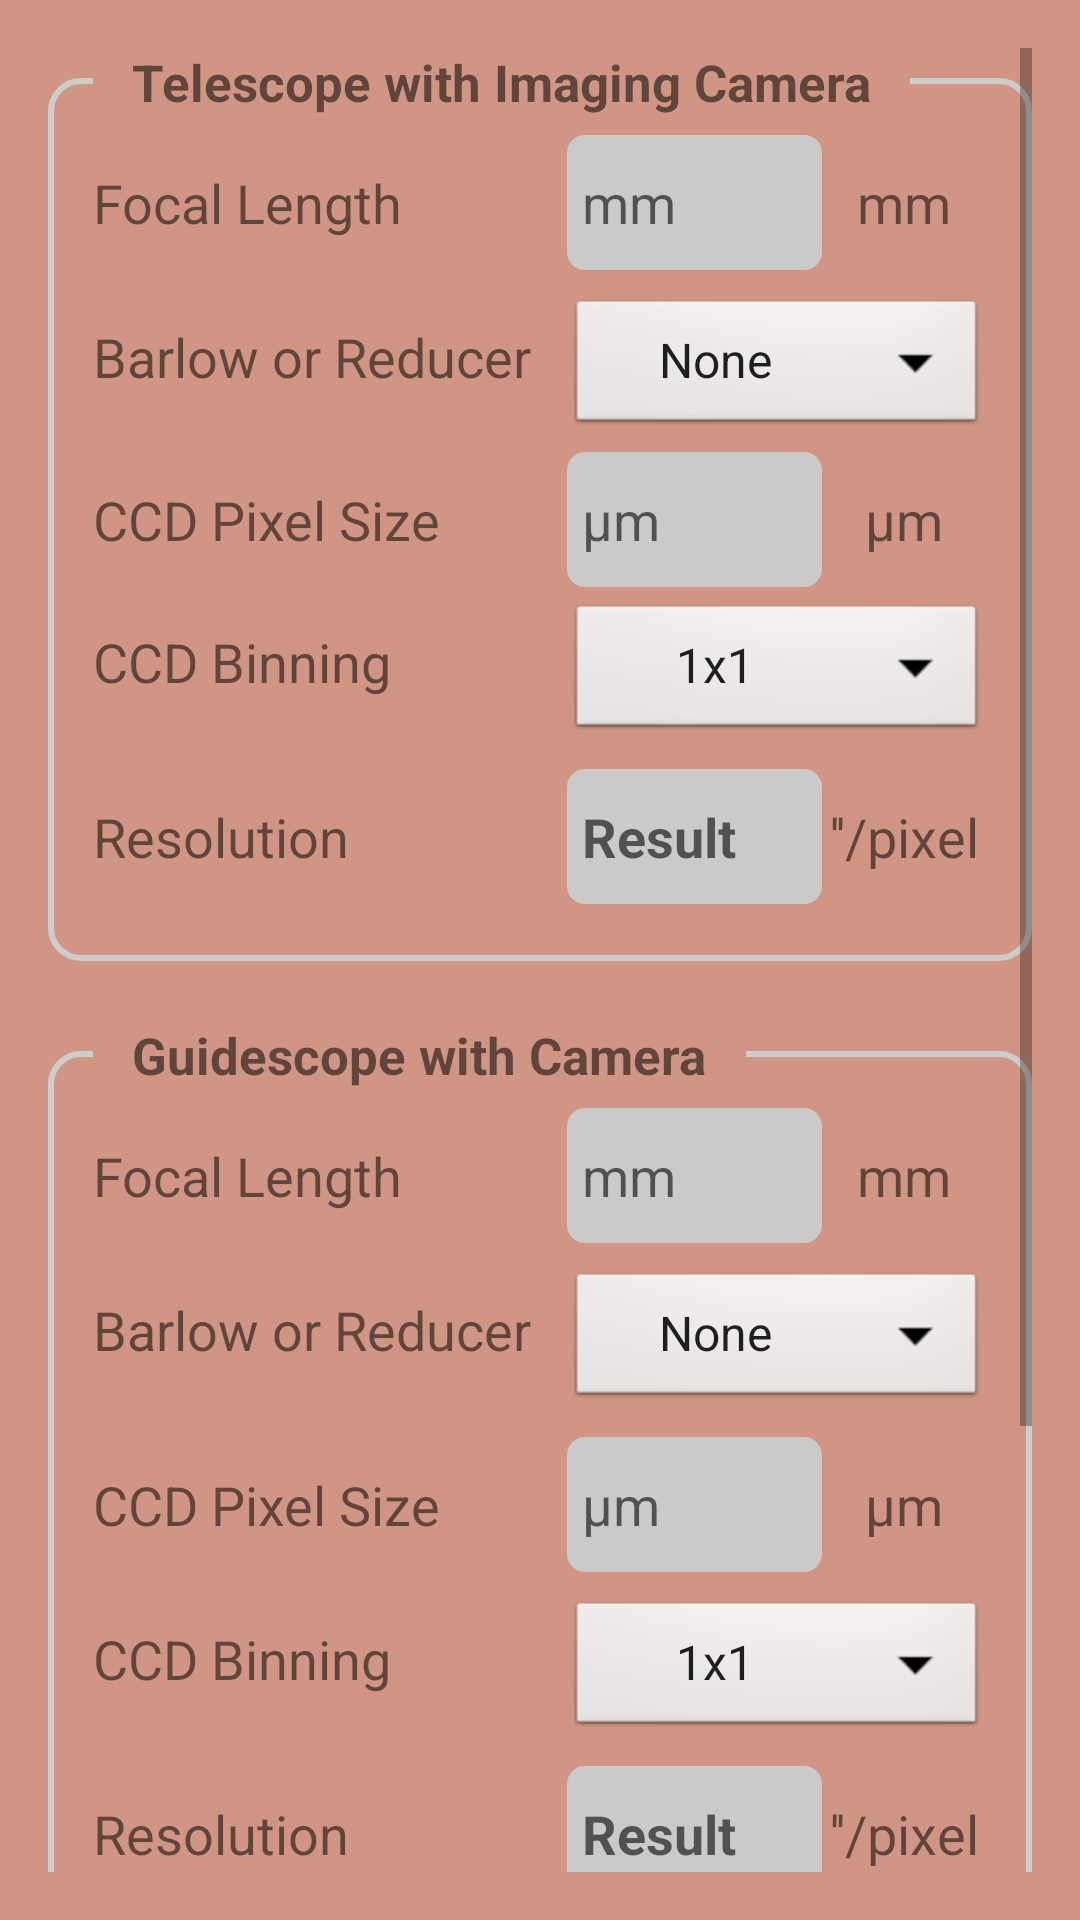

This screen was rendered from an Android layout file. Write that file and the resources it references.
<!-- AndroidManifest.xml: application theme Theme.Stargazing -->
<!-- res/layout/imaging_guiding_ratio_calc.xml -->
<?xml version="1.0" encoding="utf-8"?>
<ScrollView xmlns:android="http://schemas.android.com/apk/res/android"
    xmlns:tools="http://schemas.android.com/tools"
    android:orientation="vertical"
    android:layout_width="match_parent"
    android:layout_height="wrap_content"
    android:padding="16dp"
    tools:context=".ImagingGuidingRatioCalc">

    <LinearLayout
        android:orientation="vertical"
        android:layout_width="match_parent"
        android:layout_height="wrap_content">

        
        <RelativeLayout
            android:layout_width="match_parent"
            android:layout_height="match_parent"
            android:layout_marginBottom="20dp">

            <LinearLayout style="@style/BorderParam">

                
                <LinearLayout
                    style="@style/horizontalLinearLayoutParam" >

                    <TextView
                        style="@style/TextParameter.Name"
                        android:text="Focal Length" />

                    <Space style="@style/Spacing" />

                    <EditText
                        android:id="@+id/et_tele_focal_length"
                        style="@style/TextParameter.InputNumber"
                        android:hint="mm" />

                    <TextView
                        style="@style/TextParameter.Unit"
                        android:text="mm" />

                </LinearLayout>

                
                <LinearLayout
                    style="@style/horizontalLinearLayoutParam" >

                    <TextView
                        style="@style/TextParameter.Name"
                        android:text="Barlow or Reducer" />

                    <Space style="@style/Spacing" />

                    <Spinner
                        android:id="@+id/dd_barlow_reducer_imaging"
                        android:layout_width="140dp"
                        android:layout_height="wrap_content"
                        android:background="@android:drawable/btn_dropdown"
                        android:entries="@array/barlow_reducer"
                        android:spinnerMode="dropdown"
                        android:textAlignment="center" />

                </LinearLayout>

                
                <LinearLayout
                    android:layout_width="match_parent"
                    android:layout_height="wrap_content"
                    android:orientation="horizontal">

                    <TextView
                        style="@style/TextParameter.Name"
                        android:text="CCD Pixel Size" />

                    <Space style="@style/Spacing" />

                    <EditText
                        android:id="@+id/et_tele_pixel_size"
                        style="@style/TextParameter.InputDecimal"
                        android:hint="μm" />

                    <TextView
                        style="@style/TextParameter.Unit"
                        android:text="μm" />

                </LinearLayout>

                
                <LinearLayout
                    style="@style/horizontalLinearLayoutParam" >

                    <TextView
                        style="@style/TextParameter.Name"
                        android:text="CCD Binning" />

                    <Space style="@style/Spacing" />

                    <Spinner
                        android:id="@+id/dd_binning_imaging"
                        android:layout_width="140dp"
                        android:layout_height="wrap_content"
                        android:background="@android:drawable/btn_dropdown"
                        android:entries="@array/ccd_binning"
                        android:spinnerMode="dropdown"
                        android:textAlignment="center" />

                </LinearLayout>

                
                <LinearLayout
                    style="@style/horizontalLinearLayoutParam" >

                    <TextView
                        style="@style/TextParameter.Name"
                        android:text="Resolution" />

                    <Space style="@style/Spacing" />

                    <EditText
                        android:id="@+id/tv_resolution_tele"
                        style="@style/TextParameter.Result" />

                    <TextView
                        style="@style/TextParameter.Unit"
                        android:text="''/pixel" />

                </LinearLayout>

            </LinearLayout>

            <TextView
                style="@style/TextSubTitle.Body"
                android:text="   Telescope with Imaging Camera   " />

        </RelativeLayout>

        
        <RelativeLayout
            android:layout_width="match_parent"
            android:layout_height="match_parent"
            android:layout_marginBottom="20dp">

            <LinearLayout
                style="@style/BorderParam">

                
                <LinearLayout
                    style="@style/horizontalLinearLayoutParam" >

                    <TextView
                        style="@style/TextParameter.Name"
                        android:text="Focal Length" />

                    <Space
                        style="@style/Spacing"/>

                    <EditText
                        style="@style/TextParameter.InputNumber"
                        android:id="@+id/et_guide_focal_length"
                        android:hint="mm" />

                    <TextView
                        style="@style/TextParameter.Unit"
                        android:text="mm" />

                </LinearLayout>

                
                <LinearLayout
                    style="@style/horizontalLinearLayoutParam" >

                    <TextView
                        style="@style/TextParameter.Name"
                        android:text="Barlow or Reducer" />

                    <Space
                        style="@style/Spacing"/>

                    <Spinner
                        android:id="@+id/dd_barlow_reducer_guide"
                        android:layout_width="140dp"
                        android:layout_height="wrap_content"
                        android:background="@android:drawable/btn_dropdown"
                        android:entries="@array/barlow_reducer"
                        android:spinnerMode="dropdown"
                        android:textAlignment="center" />

                </LinearLayout>

                
                <LinearLayout
                    style="@style/horizontalLinearLayoutParam" >

                    <TextView
                        style="@style/TextParameter.Name"
                        android:text="CCD Pixel Size" />

                    <Space
                        style="@style/Spacing"/>

                    <EditText
                        style="@style/TextParameter.InputDecimal"
                        android:id="@+id/et_guide_pixel_size"
                        android:hint="μm" />

                    <TextView
                        style="@style/TextParameter.Unit"
                        android:text="μm" />

                </LinearLayout>

                
                <LinearLayout
                    style="@style/horizontalLinearLayoutParam" >

                    <TextView
                        style="@style/TextParameter.Name"
                        android:text="CCD Binning" />

                    <Space
                        style="@style/Spacing"/>

                    <Spinner
                        android:id="@+id/dd_binning_guide"
                        android:layout_width="140dp"
                        android:layout_height="wrap_content"
                        android:background="@android:drawable/btn_dropdown"
                        android:entries="@array/ccd_binning"
                        android:spinnerMode="dropdown"
                        android:textAlignment="center" />

                </LinearLayout>

                
                <LinearLayout
                    style="@style/horizontalLinearLayoutParam" >

                    <TextView
                        style="@style/TextParameter.Name"
                        android:text="Resolution" />

                    <Space
                        style="@style/Spacing"/>

                    <EditText
                        style="@style/TextParameter.Result"
                        android:id="@+id/tv_cam_resolution" />

                    <TextView
                        style="@style/TextParameter.Unit"
                        android:text="''/pixel" />

                </LinearLayout>

            </LinearLayout>

            <TextView
                style="@style/TextSubTitle.Body"
                android:text="   Guidescope with Camera   " />
        </RelativeLayout>

        
        <RelativeLayout
            android:layout_width="match_parent"
            android:layout_height="match_parent"
            android:layout_marginBottom="20dp">

            <LinearLayout
                style="@style/BorderParam" >

                <LinearLayout
                    style="@style/horizontalLinearLayoutParam">

                    <TextView
                        android:id="@+id/tvImagingGuidingRatio"
                        android:layout_width="wrap_content"
                        android:layout_height="match_parent"
                        android:text="The ratio is "
                        android:layout_marginTop="10dp"
                        android:textSize="18sp"
                        android:textStyle="bold" />

                    <TextView
                        android:id="@+id/tv_imaging_guiding_ratio"
                        android:layout_width="wrap_content"
                        android:layout_height="match_parent"
                        android:text=" 1 "
                        android:textStyle="bold"
                        android:layout_marginTop="10dp"
                        android:textSize="18sp" />
                    <TextView
                        android:layout_width="wrap_content"
                        android:layout_height="match_parent"
                        android:textStyle="bold"
                        android:text=" :  "
                        android:layout_marginTop="10dp"
                        android:textSize="18sp" />
                    <TextView
                        android:id="@+id/tv_imaging_guiding_ratio_result"
                        android:layout_width="wrap_content"
                        android:layout_height="match_parent"
                        android:hint=" _____ "
                        android:textStyle="bold"
                        android:layout_marginTop="10dp"
                        android:textSize="18sp" />

                </LinearLayout>

                <Button
                    style="@style/ButtonParam"
                    android:id="@+id/btn_calculate_ratio"
                    android:text="Calculate Ratio" />

                </LinearLayout>

            <TextView
                style="@style/TextSubTitle.Body"
                android:text="   Imaging and Guiding Ratio   " />
        </RelativeLayout>

    </LinearLayout>

</ScrollView>
<!-- resources referenced by this layout -->
<resources>
  <string-array name="ccd_binning">
          <item>1x1</item>
          <item>2x2</item>
          <item>3x3</item>
          <item>4x4</item>
          <item>5x5</item>
      </string-array>
  <style name="BorderParam">
          <item name="android:layout_width">match_parent</item>
          <item name="android:layout_height">wrap_content</item>
          <item name="android:layout_marginTop">10dp</item>
          <item name="android:background">@drawable/border</item>
          <item name="android:orientation">vertical</item>
          <item name="android:padding">15dp</item>
      </style>
  <style name="ButtonParam">
          <item name="android:layout_width">180dp</item>
          <item name="android:layout_height">wrap_content</item>
          <item name="android:layout_marginTop">12dp</item>
          <item name="android:layout_marginBottom">12dp</item>
          <item name="android:layout_gravity">center</item>
          <item name="android:background">@drawable/cylindrical_button</item>
          <item name="android:textColor">@color/grey</item>
      </style>
  <style name="Spacing">
          <item name="android:layout_width">0dp</item>
          <item name="android:layout_height">match_parent</item>
          <item name="android:layout_weight">1</item>
      </style>
  <style name="TextParameter.Name">
          <item name="android:layout_width">wrap_content</item>
          <item name="android:layout_height">wrap_content</item>
      </style>
  <style name="TextParameter.Unit">
          <item name="android:layout_width">55dp</item>
          <item name="android:layout_height">wrap_content</item>
          <item name="android:textAlignment">center</item>
      </style>
  <style name="TextSubTitle.Body">
          <item name="android:layout_width">wrap_content</item>
          <item name="android:layout_height">wrap_content</item>
          <item name="android:layout_marginLeft">15dp</item>
          <item name="android:layout_alignParentTop">true</item>
          <item name="android:background">@color/blush</item>
      </style>
  <style name="horizontalLinearLayoutParam">
          <item name="android:layout_width">match_parent</item>
          <item name="android:layout_height">wrap_content</item>
          <item name="android:orientation">horizontal</item>
          <item name="android:layout_marginVertical">4dp</item>
      </style>
  <!-- drawable border (drawable) -->
  <?xml version="1.0" encoding="utf-8"?>
  <shape xmlns:android="http://schemas.android.com/apk/res/android">
      android:shape="rectangle" >
      <corners android:radius="10dp" />
      <stroke
          android:width="2dp"
          android:color="#cdcdcd" />
  </shape>
  <!-- drawable cylindrical_button (drawable) -->
  <?xml version="1.0" encoding="utf-8"?>
  <shape xmlns:android="http://schemas.android.com/apk/res/android"
      android:shape="rectangle">
  
      <corners
          android:radius="190dp"/>
      <solid
          android:color="@color/indigo"/>
  
  </shape>
  <color name="grey">#CACACA</color>
  <!-- drawable box_bg (drawable) -->
  <?xml version="1.0" encoding="utf-8"?>
  <shape xmlns:android="http://schemas.android.com/apk/res/android">
      <corners android:radius="6dp" />
      <solid android:color="@color/grey" />
      <size android:height="45dp" />
  </shape>
  <!-- drawable custom_cursor (drawable) -->
  <?xml version="1.0" encoding="utf-8"?>
  <shape xmlns:android="http://schemas.android.com/apk/res/android">
      <size android:width="2dp"/>
      <solid android:color="@color/red"/>
  </shape>
  <color name="blush">#D09683</color>
  <color name="taupe">#73605B</color>
  <color name="deep_purple">#363237</color>
  <color name="white">#FFFFFFFF</color>
  <color name="teal_200">#FF03DAC5</color>
  <color name="teal_700">#FF018786</color>
  <color name="black">#FF000000</color>
  <color name="indigo">#2D4262</color>
  <color name="red">#F80707</color>
</resources>
